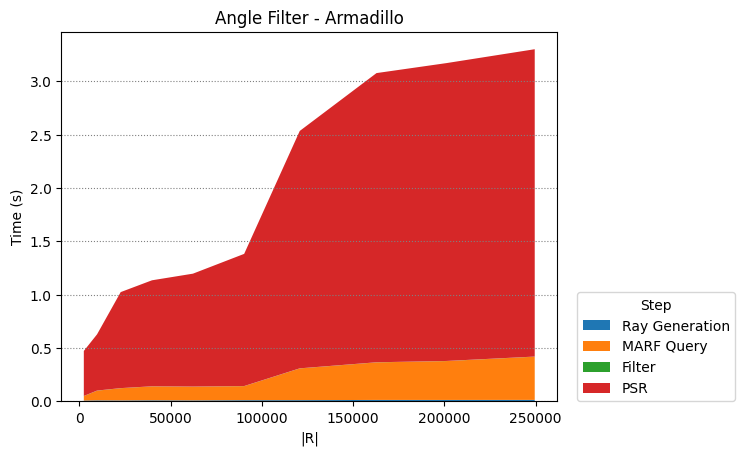

Data behind this chart, as committed beside it:
Ray Generation, MARF Query, Filter, PSR
2450, 9702, 22650, 39800, 62250, 90300, 120756, 162812, 201152, 249500
0.006071, 0.007898, 0.007249, 0.008557, 0.007648, 0.009681, 0.01019, 0.01206, 0.01195, 0.01242
0.04238, 0.09099, 0.1146, 0.1305, 0.129, 0.1316, 0.2972, 0.3521, 0.3644, 0.4051
0.0009732, 0.001031, 0.0009354, 0.0009153, 0.0008728, 0.0009276, 0.0008723, 0.0009845, 0.001041, 0.001101
0.4217, 0.527, 0.9, 0.9935, 1.058, 1.239, 2.225, 2.711, 2.792, 2.881
